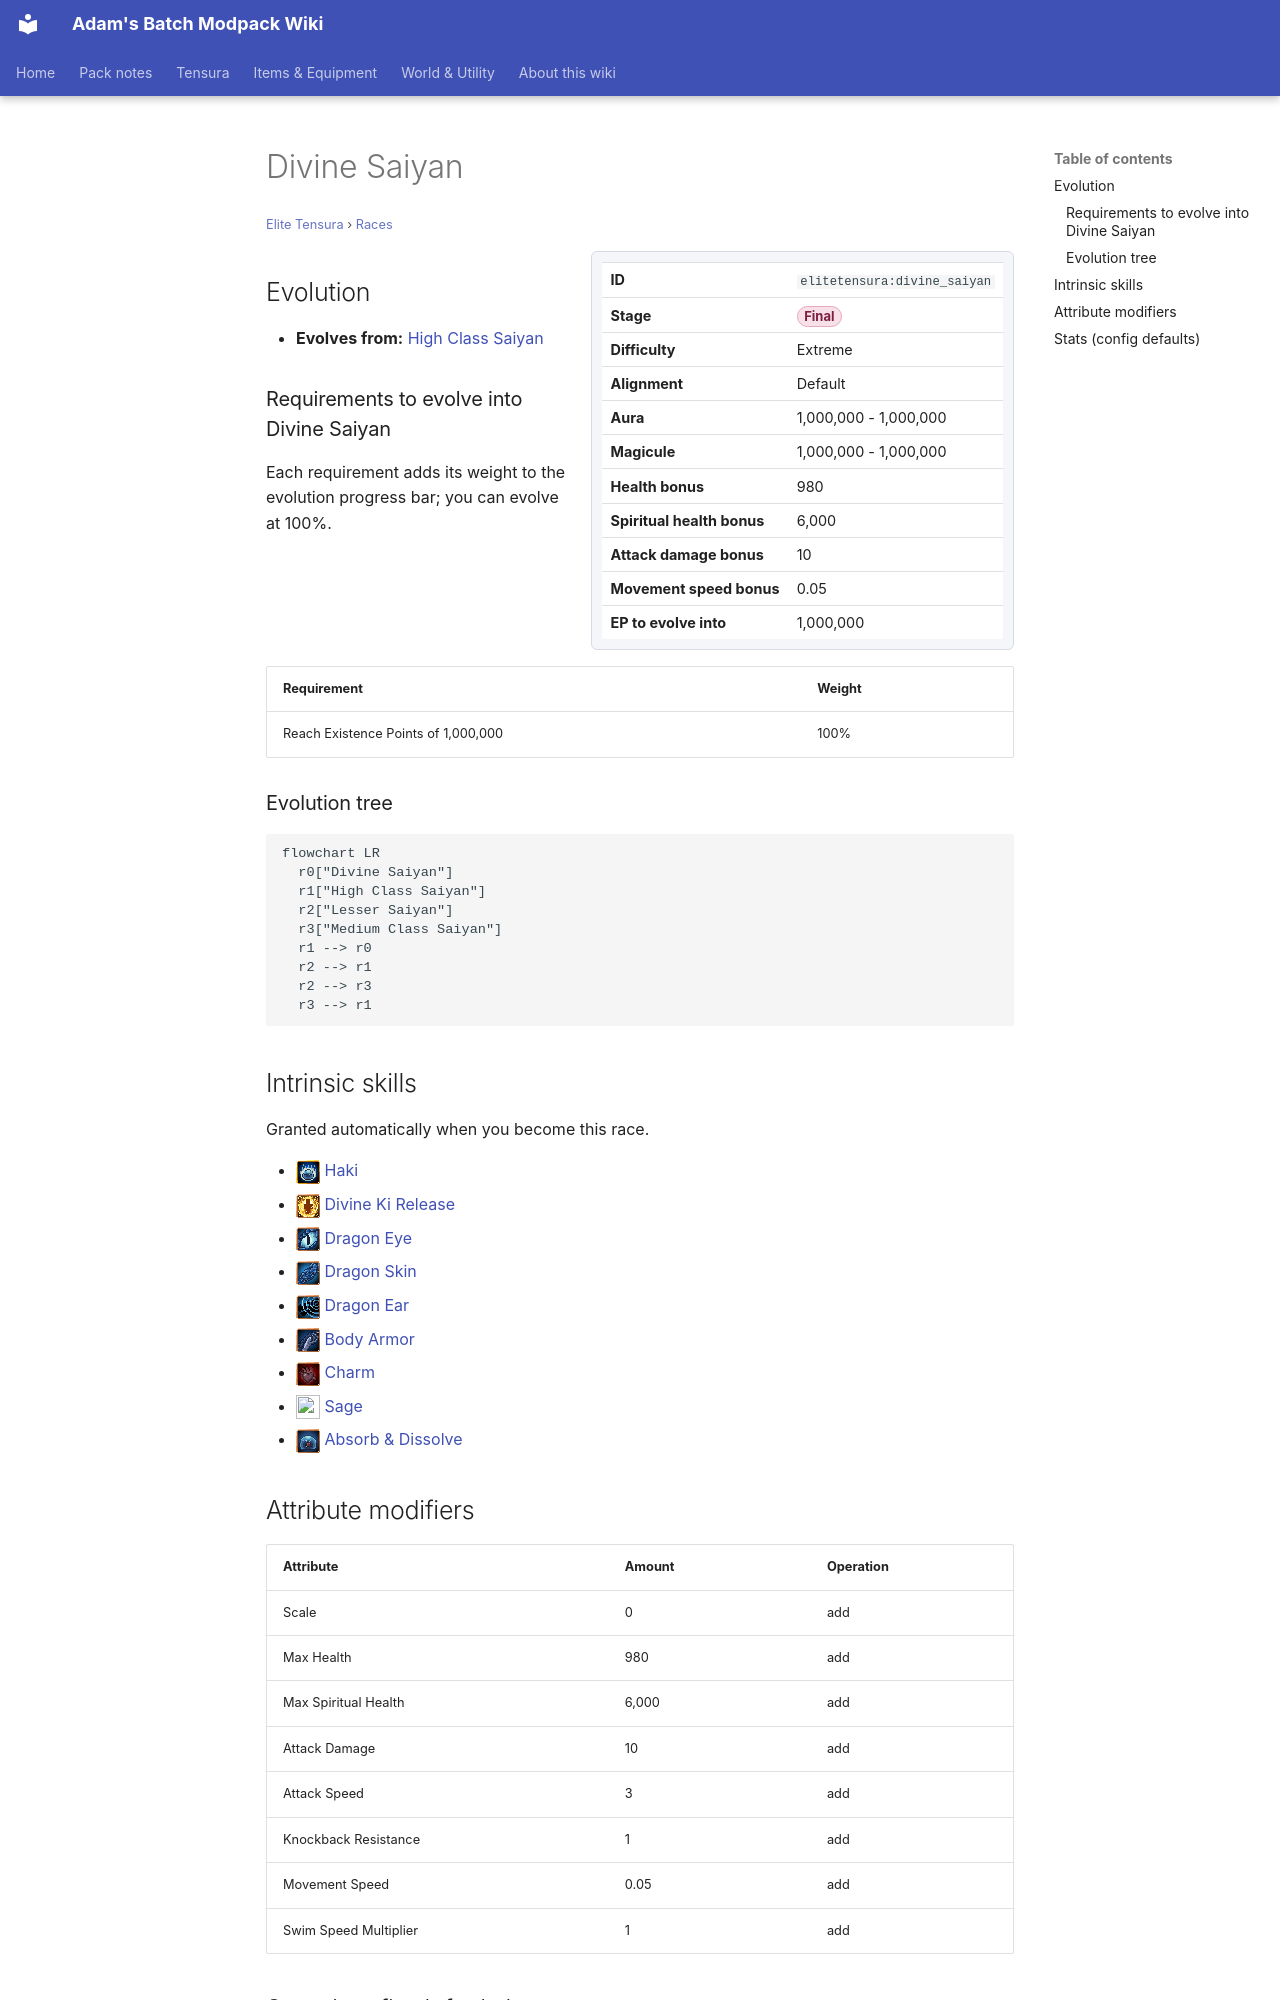

repository: Proteus-Nell/Adams-Batch-MC-Modpack-Wiki · page: elite-tensura/races/divine-saiyan/index.html · generator: mkdocs

# Divine Saiyan

<small>[Elite Tensura](../index.md) &rsaquo; [Races](index.md)</small>

<div class="infobox" markdown>

| | |
|---|---|
| **ID** | `elitetensura:divine_saiyan` |
| **Stage** | <span class="stage stage-final">Final</span> |
| **Difficulty** | Extreme |
| **Alignment** | Default |
| **Aura** | 1,000,000 - 1,000,000 |
| **Magicule** | 1,000,000 - 1,000,000 |
| **Health bonus** | 980 |
| **Spiritual health bonus** | 6,000 |
| **Attack damage bonus** | 10 |
| **Movement speed bonus** | 0.05 |
| **EP to evolve into** | 1,000,000 |

</div>

## Evolution

- **Evolves from:** [High Class Saiyan](high-saiyan.md)

### Requirements to evolve into Divine Saiyan

Each requirement adds its weight to the evolution progress bar; you can evolve at 100%.

| Requirement | Weight |
|---|---|
| Reach Existence Points of 1,000,000 | 100% |

### Evolution tree

```mermaid
flowchart LR
  r0["Divine Saiyan"]
  r1["High Class Saiyan"]
  r2["Lesser Saiyan"]
  r3["Medium Class Saiyan"]
  r1 --> r0
  r2 --> r1
  r2 --> r3
  r3 --> r1
```
